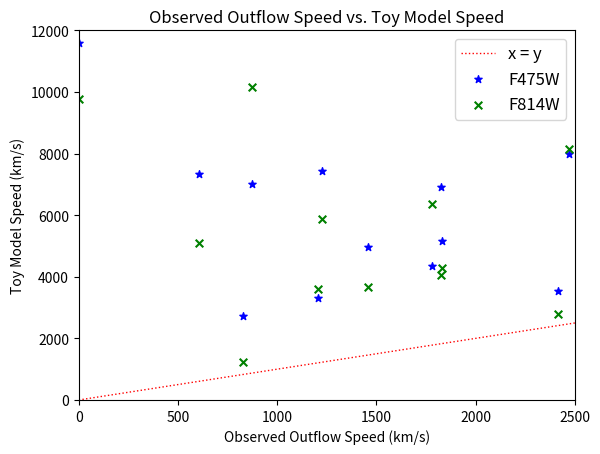
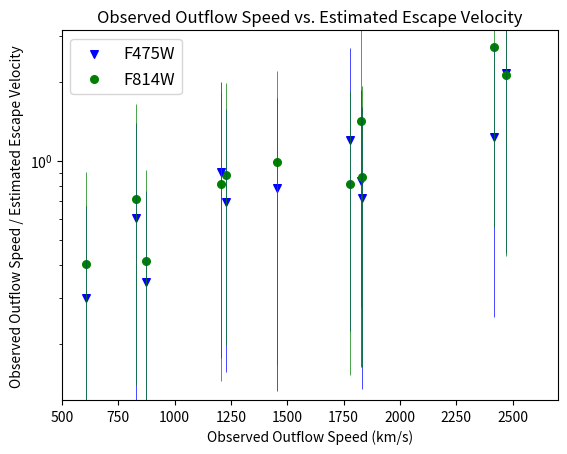

These figures' Python source, in order:
#this code makes a plot of the observed escape velocities vs the toy model (using heckman 2011 equation) escape velocities
#it also makes a plot of the observed escape velocities vs the escape velocities we calculated
import numpy as np
import matplotlib.pyplot as plt
from matplotlib.backends.backend_pdf import PdfPages

vflow = [1228,1206,2470,1778,1828,1830,875,0,829,2416,1456,606]
toy = [[7440,5890],[3319,3597],[7991,8134],[4343,6347],[6915,4070],[5155,4270],[7005,10149],[11586,9783],[2717,1240],[3523,2801],[4963,3682],[7332,5088]]
esc = [[1758,1392],[1337,1481],[1148,1169],[1489,2176],[2193,1291],[2540,2104],[993,1439],[1377,1163],[1955,892],[1854,1474],[2026,1503],[1103,766]]

markers = ['*','x']
colors = ['blue','green']

x = np.linspace(0,3000,3000)
y = np.linspace(0,3000,3000)

with PdfPages('cl_vflowvstoy.pdf') as pdf:
    plt.figure()
    plt.plot(x,y,linestyle=':',color='red',linewidth=1, label='x = y')
    plt.xlim(0,2500)
    plt.ylim(0,12000)
    for w in range (0,12):
        for i in range(0,2):
            if w == 0:
                if i == 0:
                    plt.scatter(vflow[w], toy[w][0], s=30, marker = markers[0], c=colors[0], label='F475W')
                if i == 1:
                    plt.scatter(vflow[w], toy[w][1], s=30, marker = markers[1], c=colors[1], label='F814W')
            else:
                if i == 0:
                    plt.scatter(vflow[w], toy[w][i], s=30, marker = markers[0], c=colors[0])
                if i == 1:
                    plt.scatter(vflow[w], toy[w][i], s=30, marker = markers[1], c=colors[1])
                
    plt.legend(loc='upper right', prop={'size': 12})
    plt.xlabel('Observed Outflow Speed (km/s)')
    plt.ylabel('Toy Model Speed (km/s)')
    plt.title('Observed Outflow Speed vs. Toy Model Speed')
    pdf.savefig()
    plt.close()

markers = ['v','o']
# now for esc vel

#list of escape velocities in this order: best, low, high (also first is 475 then 814)
vels = [[[1758,1413,2265],[1392,1119,1794]],[[1337,1111,1662],[1481,1204,1802]],[[1148,871,1446],[1169,887,1471]],[[1489,1183,1832],[2176,1728,2677]],[[2193,1783,2729],[1291,1049,1606]],[[2540,2089,3125],[2104,1730,2589]],[[2540,2089,3125],[2104,1730,2589]],[[993,798,1236],[1439,1156,1791]],[[1377,1057,1714],[1163,892,1447]],[[1955,1571,2461],[892,717,1123]],[[1854,1525,2229],[1474,1212,1772]],[[2026,1628,2229],[1503,1208,1982]],[[1103,857,1506],[766,594,1045]]]

with PdfPages('cl_vflowvsescvel.pdf') as pdf:
    plt.figure()
    plt.semilogy()
    plt.xlim(500,2700)

    for w in range (0,12):
        for i in range(0,2):
            
            if w == 0:
                if i == 0:
                    plt.scatter(vflow[w], vflow[w]/vels[w][0][0], s=30, marker = markers[0], c=colors[0], label = 'F475W')
                    error = [np.array([vflow[w]/(vels[w][0][2])]),np.array([vflow[w]/(vels[w][0][1])])]
                    print(error)
                    plt.errorbar(vflow[w], vflow[w]/vels[w][0][0], yerr = error,linewidth=0.5,color=colors[0])
                else:
                    plt.scatter(vflow[w], vflow[w]/vels[w][1][0], s=30, marker = markers[1], c=colors[1], label = 'F814W')
                    error = [np.array([vflow[w]/(vels[w][1][2])]),np.array([vflow[w]/(vels[w][1][1])])]
                    print(error)
                    plt.errorbar(vflow[w], vflow[w]/vels[w][1][0], yerr = error,linewidth=0.5,color=colors[1])
                
            else:
                plt.scatter(vflow[w], vflow[w]/vels[w][i][0], s=30, marker = markers[i], c=colors[i])
                error = [np.array([vflow[w]/(vels[w][i][2])]),np.array([vflow[w]/(vels[w][i][1])])]
                print(error)
                plt.errorbar(vflow[w], vflow[w]/vels[w][i][0], yerr = error,linewidth=0.5,color=colors[i])
                    
    plt.legend(loc='upper left', prop={'size': 12})
    plt.xlabel('Observed Outflow Speed (km/s)')
    plt.ylabel('Observed Outflow Speed / Estimated Escape Velocity')
    plt.title('Observed Outflow Speed vs. Estimated Escape Velocity')
    pdf.savefig()
    plt.close()

    
